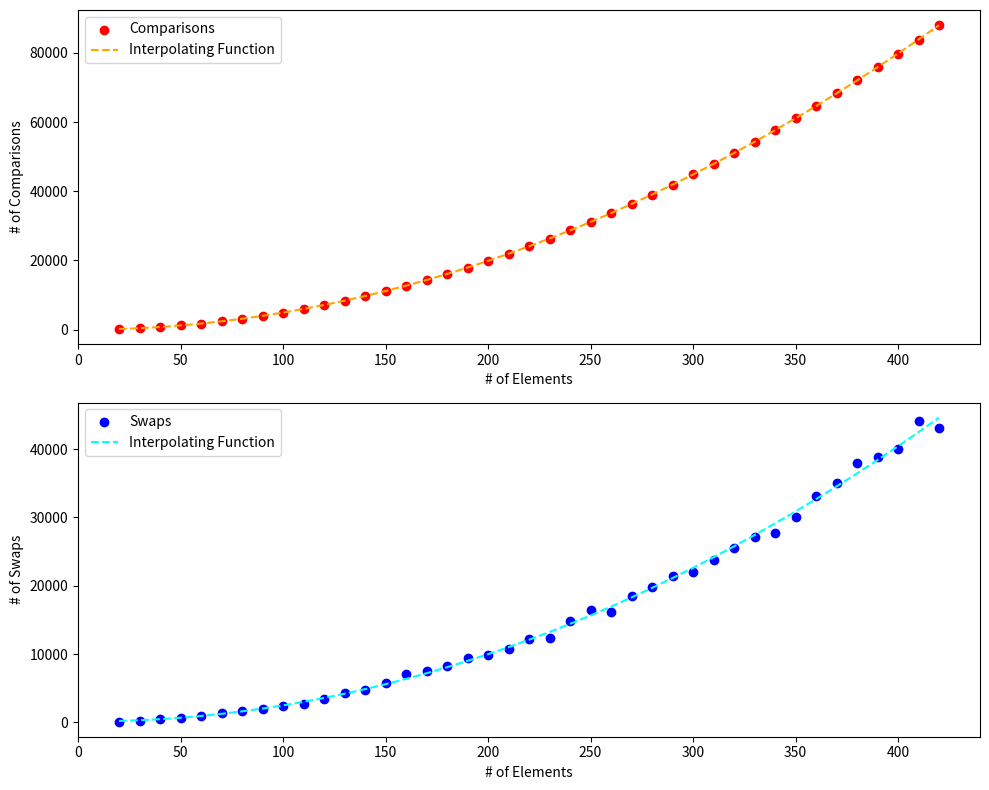

Write the Python code that produced this figure.
import random
import matplotlib.pyplot as plt
import numpy as np

# ex3.2
def bubble_sort(arr):
    n = len(arr)
    comparisons = 0
    swaps = 0
    for i in range(n):
        for j in range(0,n-i-1):
            if arr[j] > arr[j+1]:
                comparisons += 1
                swaps += 1
                temp = arr[j]
                arr[j] = arr[j+1]
                arr[j+1] = temp
            else:
                comparisons += 1
    return arr, comparisons, swaps

# ex3.3

# makes an array of lists of increasing size from size 20 to 420, with jumps of 10. 
# each list has numbers from 1 to its size in random order.
arr = [random.sample(range(1,i+1), i) for i in range (20, 421, 10)]

size_list = [x for x in range (20, 421, 10)]
comps_list = []
swaps_list = []

print(f'{"size:":<10}{"comparisons:":<15}{"swaps:":<15}')
print('-'*40)
for i in range(0, 41):
    sorted_arr, comps, swps = bubble_sort(arr[i])
    comps_list.append(comps)
    swaps_list.append(swps)
    print(f'{len(arr[i]):<10}{comps:<15}{swps:<15}')



# ChatGPT used for help with plotting
xvals = np.array(size_list)
yvals_comps = np.array(comps_list)
yvals_swaps = np.array(swaps_list)
# Fit polynomial functions to the data
comps_poly = np.polyfit(xvals, comps_list, 2)
swaps_poly = np.polyfit(xvals, swaps_list, 2)

# Generate interpolated values
comps_interp = np.polyval(comps_poly, xvals)
swaps_interp = np.polyval(swaps_poly, xvals)

# Create a figure with two subplots (2 rows, 1 column)
plt.figure(figsize=(10, 8))

# Plot the first subplot (comparisons)
plt.subplot(2, 1, 1)
plt.scatter(xvals, comps_list, label='Comparisons', color='red')
plt.plot(xvals, comps_interp, label='Interpolating Function', linestyle='--', color='orange')
plt.xlabel('# of Elements')
plt.ylabel('# of Comparisons')
plt.legend()

# Plot the second subplot (swaps)
plt.subplot(2, 1, 2)
plt.scatter(xvals, swaps_list, label='Swaps', color='blue')
plt.plot(xvals, swaps_interp, label='Interpolating Function', linestyle='--', color='cyan')
plt.xlabel('# of Elements')
plt.ylabel('# of Swaps')
plt.legend()

# Adjust layout for better spacing
plt.tight_layout()

# Show the plots
plt.show()